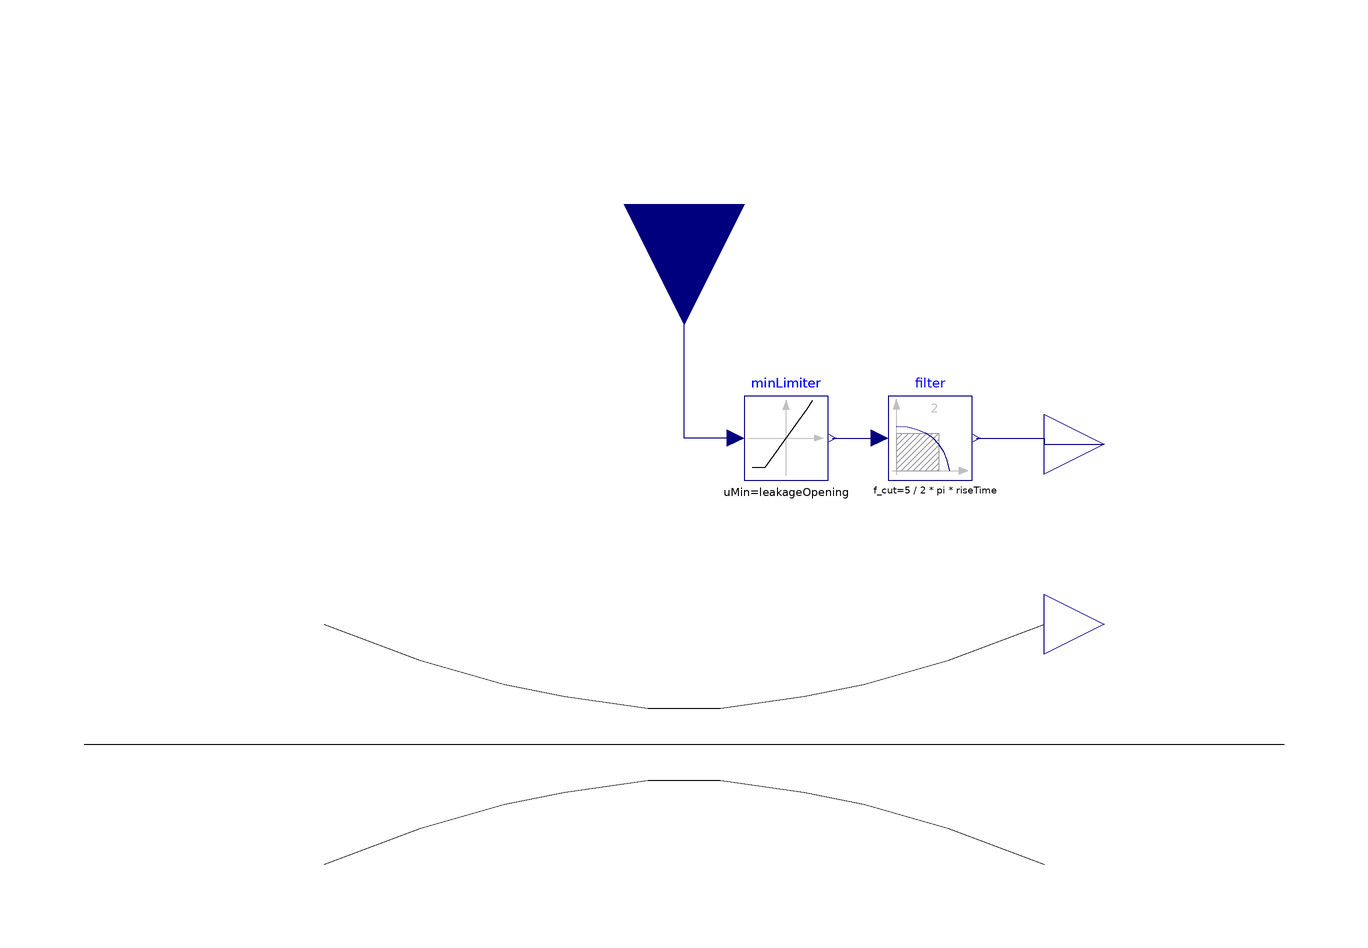

Above is the diagram view of the following Modelica model: its components placed by their Placement annotations and its connect equations drawn as lines.

partial model PartialLaminarRestriction

  // Extending from OpenHydraulics
  extends Custom.Valves.BaseClasses.RestrictionInterface;
  
  // Importing from the MSL
  import Modelica.Units.SI;
  import Modelica.Fluid.Types.CvTypes;
  import Modelica.Fluid.Valves.BaseClasses.valveCharacteristic;
  import Modelica.Blocks.{Interfaces,Continuous};
  import Modelica.Constants.pi;


  // the sizing parameters
  parameter SI.Diameter D(final min = 0) = 0.01 "Hydraulic diameter of restriction (for computation of Re)" annotation(
    Dialog(tab = "Sizing"));
  
  // Reynold's number condition
  parameter Boolean check_Re = false "true, check whether Re<Re_laminar" annotation(
    Evaluate = true,
    Dialog(tab = "Advanced"));
  parameter SI.ReynoldsNumber Re_laminar = 2000 "Boundary of laminar flow regime" annotation(
    Dialog(tab = "Advanced", enable = check_Re));
  // since Re is used only for diagnostics, do not generate events --> noEvent
  SI.ReynoldsNumber Re = noEvent(abs(port_a.m_flow))*4/(Modelica.Constants.pi*max(D, 1e-20)*eta_avg) "Reynolds number";
  
  // Variable averages
  SI.DynamicViscosity eta_avg = (oil.dynamicViscosity(p_a) + oil.dynamicViscosity(p_b))/2 "Average dynamic viscosity";
  SI.Density rho_avg = (oil.density(p_a) + oil.density(p_b))/2 "Average density";
  
  // Brought from VariableRestrictionSeriesValve to then inherit
  parameter SI.Pressure dp_nom = 1e6 "Nominal pressure drop" annotation(
    Dialog(tab = "Nominal operating point"));
  parameter SI.MassFlowRate m_flow_nom = 0.85 "Nominal operating point"
  annotation(Dialog(group="Nominal operating point"));    
                    
  // Modifications from the MSL
  parameter CvTypes CvData=CvTypes.OpPoint
    "Selection of flow coefficient"
   annotation(Dialog(group = "Flow coefficient"));
  parameter SI.Area Av(
    fixed= CvData == CvTypes.Av,
    start=m_flow_nom/(sqrt(rho_nom*dp_nom))*valveCharacteristic(
        opening_nom)) "Av (metric) flow coefficient"
   annotation(Dialog(group = "Flow coefficient",
                     enable = (CvData==CvTypes.Av)));
  parameter Real Kv = 0 "Kv (metric) flow coefficient [m3/h]"
  annotation(Dialog(group = "Flow coefficient",
                    enable = (CvData==CvTypes.Kv)));
  parameter Real Cv = 0 "Cv (US) flow coefficient [USG/min]"
  annotation(Dialog(group = "Flow coefficient",
                    enable = (CvData==CvTypes.Cv)));  
  
  
  parameter Real opening_nom(min=0,max=1)=1 "Nominal opening"
  annotation(Dialog(group="Nominal operating point",
                    enable = (CvData==CvTypes.OpPoint)));
  parameter Boolean filteredOpening=false
    "= true, if opening is filtered with a 2nd order CriticalDamping filter"
    annotation(Dialog(group="Filtered opening"),choices(checkBox=true));
  parameter SI.Time riseTime=1
    "Rise time of the filter (time to reach 99.6 % of an opening step)"
    annotation(Dialog(group="Filtered opening",enable=filteredOpening));
  parameter Real leakageOpening(min=0,max=1)=1e-3
    "The opening signal is limited by leakageOpening (to improve the numerics)"
    annotation(Dialog(group="Filtered opening",enable=filteredOpening)); 
 
  replaceable function valveCharacteristic =
      Modelica.Fluid.Valves.BaseClasses.ValveCharacteristics.linear
    constrainedby
    Modelica.Fluid.Valves.BaseClasses.ValveCharacteristics.baseFun
    "Inherent flow characteristic"
    annotation(choicesAllMatching=true);

public
  constant SI.Area Kv2Av = 27.7e-6 "Conversion factor";
  constant SI.Area Cv2Av = 24.0e-6 "Conversion factor";

  Interfaces.RealInput opening(min=0, max=1)
    "Valve position in the range 0..1"
                                   annotation (Placement(transformation(
        origin={0,90},
        extent={{-20,-20},{20,20}},
        rotation=270), iconTransformation(
        extent={{-20,-20},{20,20}},
        rotation=270,
        origin={0,80})));

  Interfaces.RealOutput opening_filtered if filteredOpening
    "Filtered valve position in the range 0..1"
    annotation (Placement(transformation(extent={{60,40},{80,60}}),
        iconTransformation(extent={{60,50},{80,70}})));

  Continuous.Filter filter(order=2, f_cut=5/(2*pi
        *riseTime)) if filteredOpening
    annotation (Placement(transformation(extent={{34,44},{48,58}})));

protected
  Interfaces.RealOutput opening_actual
    annotation (Placement(transformation(extent={{60,10},{80,30}})));
    
  MinLimiter minLimiter(uMin=leakageOpening)
    annotation (Placement(transformation(extent={{10,44},{24,58}})));
    
  parameter SI.Pressure dp_small=if system.use_eps_Re then dp_nom/m_flow_nom*m_flow_small else system.dp_small
    "Regularisation of zero flow"
   annotation(Dialog(tab="Advanced"));
   
  // This one needs care, should get inherited from fluid properties
  parameter SI.Density rho_nom = system.Medium.rho_nom;
                    
initial equation
  if CvData == CvTypes.Kv then
    Av = Kv*Kv2Av "Unit conversion";
  elseif CvData == CvTypes.Cv then
    Av = Cv*Cv2Av "Unit conversion";
  end if;   
   
equation
  if check_Re and D > 0 then
    assert(Re <= Re_laminar, "Flow is outside laminar region: Re = " + String(Re));
  end if;
// mass balance
  0 = port_a.m_flow + port_b.m_flow "Mass balance";

  connect(filter.y, opening_filtered) annotation (Line(
      points={{48.7,51},{60,51},{60,50},{70,50}}, color={0,0,127}));

  if filteredOpening then
     connect(filter.y, opening_actual);
  else
     connect(opening, opening_actual);
  end if;

  connect(minLimiter.y, filter.u) annotation (Line(
      points={{24.7,51},{32.6,51}}, color={0,0,127}));
  connect(minLimiter.u, opening) annotation (Line(
      points={{8.6,51},{0,51},{0,90}}, color={0,0,127}));
  
  annotation(
    Diagram(graphics = {Line(points = {{-100, 0}, {100, 0}}, color = {0, 0, 0}), Line(points = {{-60, 20}, {-44, 14}, {-30, 10}, {-20, 8}, {-6, 6}, {6, 6}, {20, 8}, {30, 10}, {44, 14}, {60, 20}}, color = {0, 0, 0}), Line(points = {{-60, -20}, {-44, -14}, {-30, -10}, {-20, -8}, {-6, -6}, {6, -6}, {20, -8}, {30, -10}, {44, -14}, {60, -20}}, color = {0, 0, 0})}),
    Icon(coordinateSystem(preserveAspectRatio = false, extent = {{-100, -100}, {100, 100}}), graphics = {Line(points = {{-100, 0}, {100, 0}}, color = {0, 0, 0}), Line(points = {{-60, 20}, {-44, 14}, {-30, 10}, {-20, 8}, {-6, 6}, {6, 6}, {20, 8}, {30, 10}, {44, 14}, {60, 20}}, color = {0, 0, 0}), Line(points = {{-60, -20}, {-44, -14}, {-30, -10}, {-20, -8}, {-6, -6}, {6, -6}, {20, -8}, {30, -10}, {44, -14}, {60, -20}}, color = {0, 0, 0})}));
end PartialLaminarRestriction;